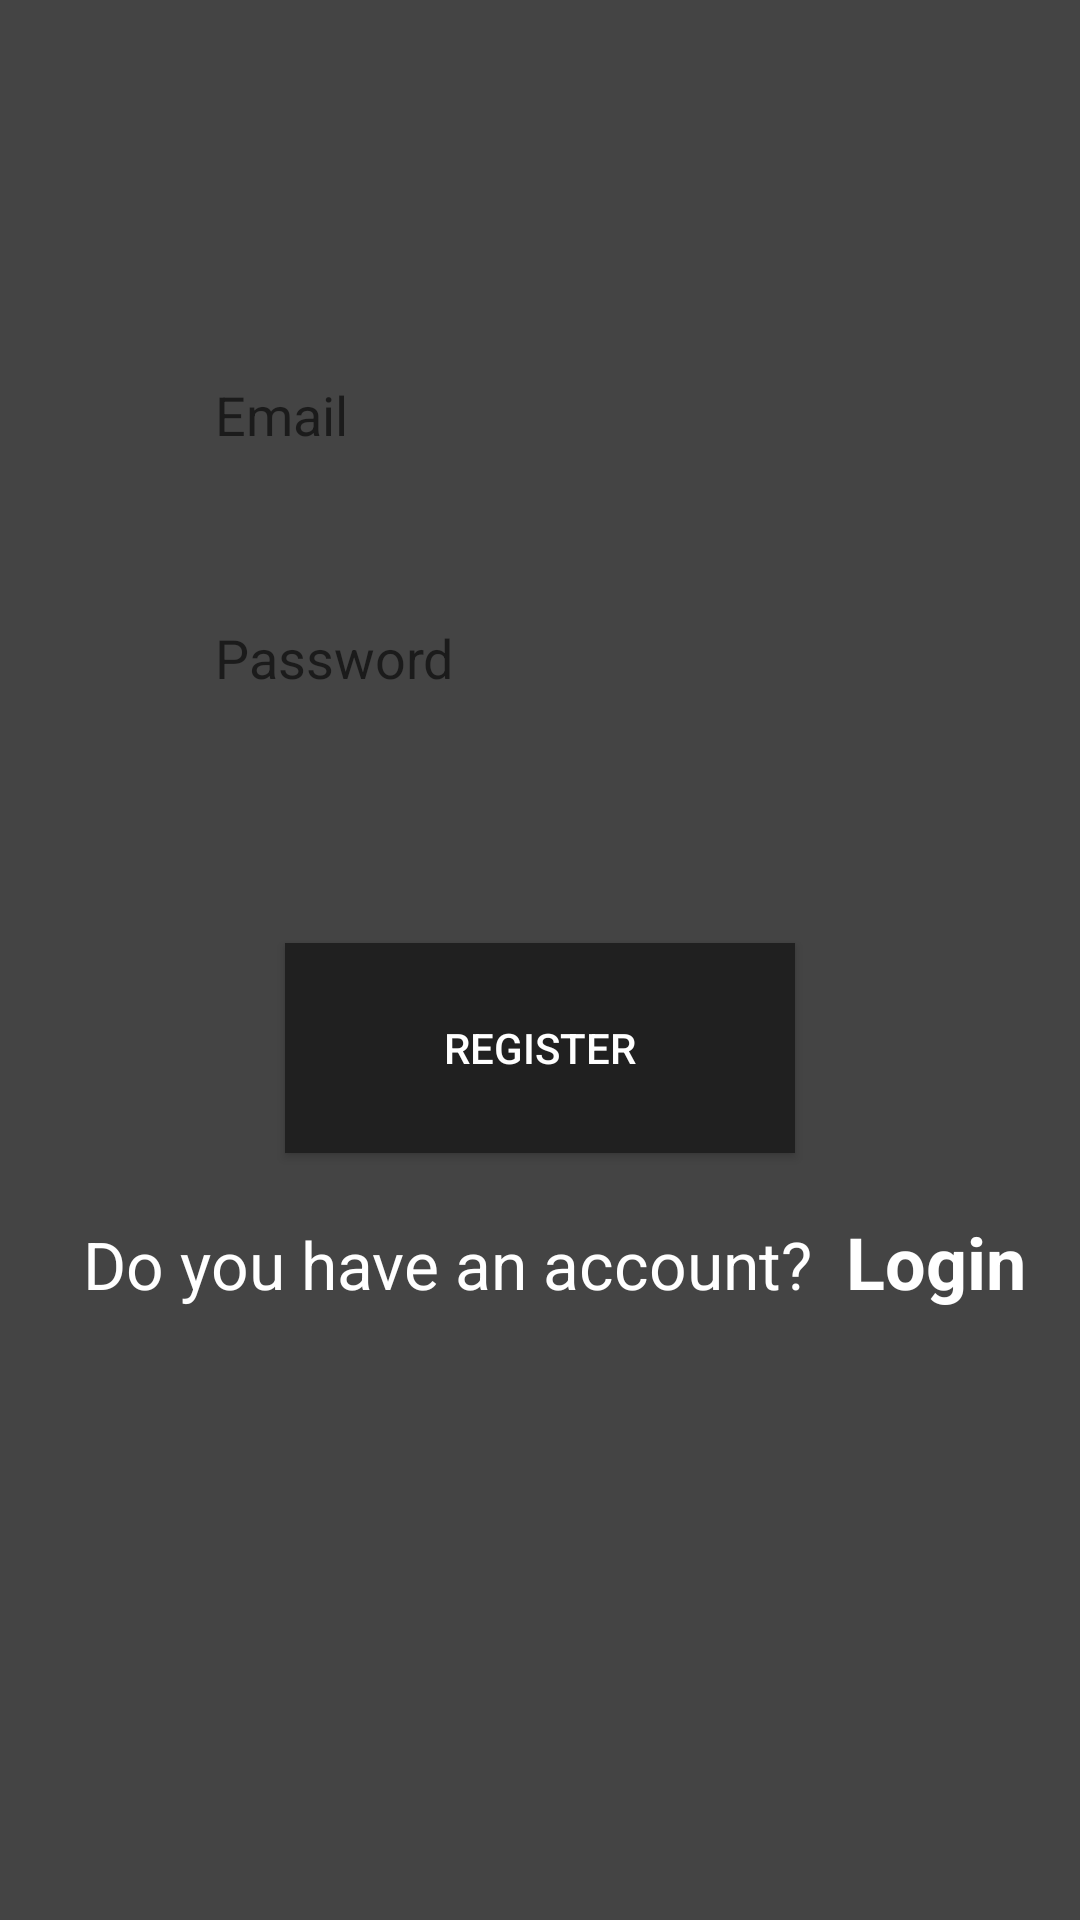

Layout XML and referenced resources for this Android screen:
<!-- AndroidManifest.xml: application theme AppTheme -->
<!-- res/layout/activity_register.xml -->
<?xml version="1.0" encoding="utf-8"?>
<androidx.constraintlayout.widget.ConstraintLayout xmlns:android="http://schemas.android.com/apk/res/android"
    xmlns:app="http://schemas.android.com/apk/res-auto"
    xmlns:tools="http://schemas.android.com/tools"
    android:layout_width="match_parent"
    android:layout_height="match_parent"
    android:background="#444444"
    tools:context=".RegisterActivity">

    <EditText
        android:id="@+id/editTextEmailAddress"
        android:layout_width="237dp"
        android:layout_height="49dp"
        android:layout_marginTop="104dp"
        android:layout_marginBottom="12dp"
        android:background="@drawable/edittextbackground"
        android:ems="10"
        android:hint="Email"
        android:inputType="textEmailAddress"
        android:padding="10dp"
        android:textColor="@color/black"
        app:layout_constraintBottom_toTopOf="@+id/editTextPassword"
        app:layout_constraintEnd_toEndOf="parent"
        app:layout_constraintHorizontal_bias="0.502"
        app:layout_constraintStart_toStartOf="parent"
        app:layout_constraintTop_toTopOf="parent" />

    <EditText
        android:id="@+id/editTextPassword"
        android:layout_width="237dp"
        android:layout_height="49dp"
        android:layout_marginTop="10dp"
        android:layout_marginBottom="41dp"
        android:background="@drawable/edittextbackground"
        android:ems="10"
        android:hint="Password"
        android:inputType="textPassword"
        android:padding="10dp"
        android:textColor="@color/black"
        app:layout_constraintBottom_toTopOf="@+id/buttonRegister"
        app:layout_constraintStart_toStartOf="@+id/editTextEmailAddress"
        app:layout_constraintTop_toBottomOf="@+id/editTextEmailAddress" />

    <Button
        android:id="@+id/buttonRegister"
        android:layout_width="170dp"
        android:layout_height="70dp"
        android:layout_marginTop="20dp"
        android:layout_marginBottom="10dp"
        android:background="#202020"
        android:text="REGISTER"
        android:onClick="register"
        android:textColor="@color/white"
        app:layout_constraintBottom_toTopOf="@+id/linearLayout"
        app:layout_constraintEnd_toEndOf="parent"
        app:layout_constraintStart_toStartOf="parent"
        app:layout_constraintTop_toBottomOf="@+id/editTextPassword" />

    <LinearLayout
        android:id="@+id/linearLayout"
        android:layout_width="366dp"
        android:layout_height="56dp"
        android:layout_marginBottom="170dp"
        android:orientation="horizontal"
        app:layout_constraintBottom_toBottomOf="parent"
        app:layout_constraintEnd_toEndOf="parent"
        app:layout_constraintHorizontal_bias="0.488"
        app:layout_constraintStart_toStartOf="parent"
        app:layout_constraintTop_toBottomOf="@+id/buttonRegister">

        <TextView
            android:id="@+id/textView"
            android:layout_width="match_parent"
            android:layout_height="wrap_content"
            android:layout_marginLeft="30dp"
            android:layout_weight="0.75"
            android:text="Do you have an account?"
            android:textColor="@color/white"
            android:textSize="22dp" />

        <TextView
            android:id="@+id/textViewLogin"
            android:layout_width="match_parent"
            android:layout_height="wrap_content"
            android:layout_weight="2.6"
            android:text="Login"
            android:onClick="goToLogin"
            android:textColor="@color/white"
            android:textSize="24dp"
            android:textStyle="bold" />
    </LinearLayout>
</androidx.constraintlayout.widget.ConstraintLayout>
<!-- resources referenced by this layout -->
<resources>
  <color name="black">#FF000000</color>
  <color name="white">#FFFFFFFF</color>
  <style name="AppTheme" parent="Theme.AppCompat.Light.DarkActionBar">
          
          <item name="colorPrimary">@color/colorPrimary</item>
          <item name="colorPrimaryDark">@color/colorPrimaryDark</item>
          <item name="colorAccent">@color/colorAccent</item>
          <item name="android:itemBackground">@color/menuBackgroundColor</item>
          <item name="android:itemTextAppearance">@style/MyMenuItemTextAppearance</item>
  
  
      </style>
  <color name="colorPrimary">#000000</color>
  <color name="colorPrimaryDark">#202020</color>
  <color name="colorAccent">#D81B60</color>
  <color name="menuBackgroundColor">#000000</color>
  <style name="MyMenuItemTextAppearance">
          <item name="android:textColor">#FFFFFF</item> 
      </style>
</resources>
